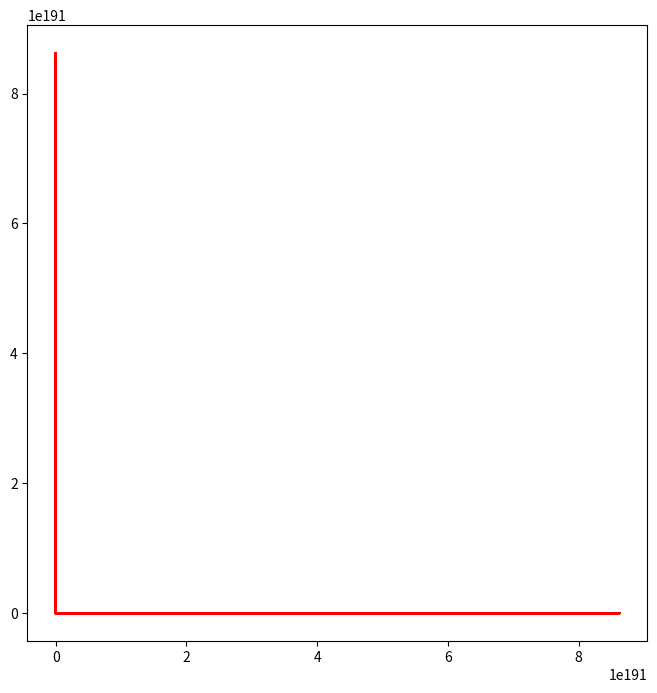

Here is the Python script that generated this plot:
import matplotlib.pyplot as plt
import numpy as np

from scipy.integrate import odeint

a_5 = 0.58
b_5 = 0.048
c_5 = 0.38
d_5 = 0.028

t0_5 = 0
tmax_5 = 400
dt_5 = 0.1


t_5 = np.arange(t0_5, tmax_5,dt_5)
t_5 = np.append(t_5,tmax_5)

def syst(x,t_5):
	dx1_5 = -a_5*x[0]+c_5*x[0]*x[1]
	dx2_5 = b_5*x[1]-d_5*x[0]*x[1]
	return dx1_5, dx2_5

v0 = (c_5/d_5, a_5/b_5)

yf = odeint (syst,v0,t_5)

x = []
y = []
  
for i in range(len(yf)):
	x.append(yf[i][0])
	y.append(yf[i][1])

plt.figure(figsize = (8,8))
plt.plot(x,y,'r', label = 'x')
plt.show()